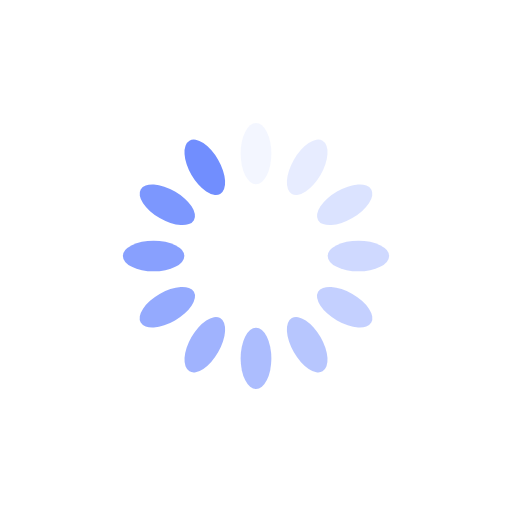
t = 0.00 s
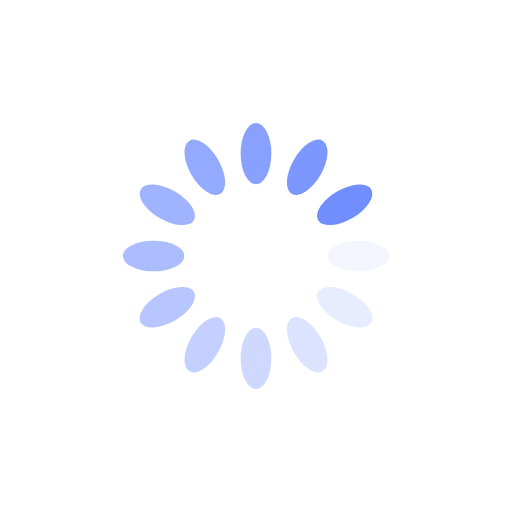
t = 0.25 s
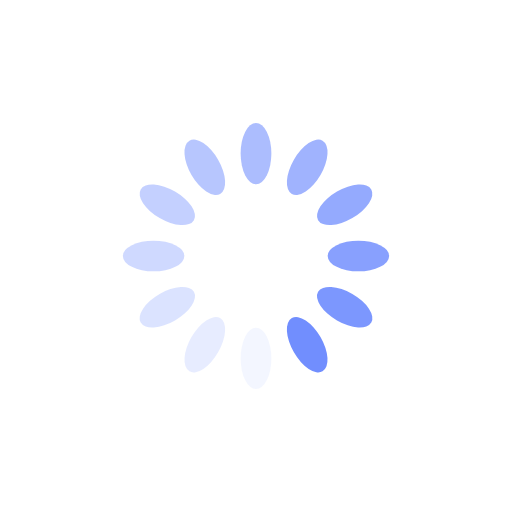
t = 0.50 s
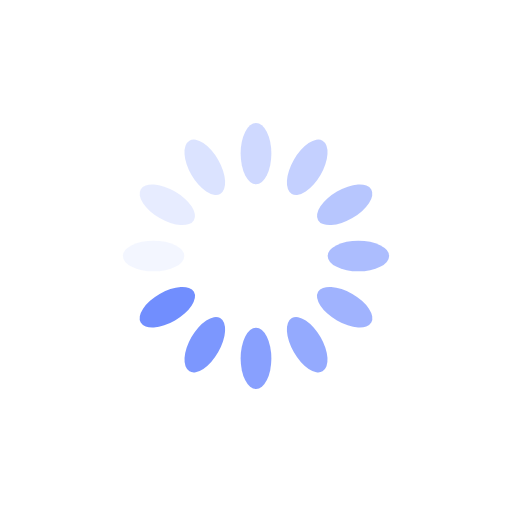
t = 0.75 s

The animated SVG that drew these frames (rendered in a browser with its animation timeline set to each time). Animation: 12 SMIL elements (animate=12); one cycle of 1.00 s, repeats indefinitely.

<?xml version="1.0" encoding="utf-8"?>
<svg xmlns="http://www.w3.org/2000/svg" xmlns:xlink="http://www.w3.org/1999/xlink" style="margin: auto; background: rgb(255, 255, 255); display: block; shape-rendering: auto;" width="200px" height="200px" viewBox="0 0 100 100" preserveAspectRatio="xMidYMid">
<g transform="rotate(0 50 50)">
  <rect x="47" y="24" rx="3" ry="6" width="6" height="12" fill="#718efe">
    <animate attributeName="opacity" values="1;0" keyTimes="0;1" dur="1s" begin="-0.9166666666666666s" repeatCount="indefinite"></animate>
  </rect>
</g><g transform="rotate(30 50 50)">
  <rect x="47" y="24" rx="3" ry="6" width="6" height="12" fill="#718efe">
    <animate attributeName="opacity" values="1;0" keyTimes="0;1" dur="1s" begin="-0.8333333333333334s" repeatCount="indefinite"></animate>
  </rect>
</g><g transform="rotate(60 50 50)">
  <rect x="47" y="24" rx="3" ry="6" width="6" height="12" fill="#718efe">
    <animate attributeName="opacity" values="1;0" keyTimes="0;1" dur="1s" begin="-0.75s" repeatCount="indefinite"></animate>
  </rect>
</g><g transform="rotate(90 50 50)">
  <rect x="47" y="24" rx="3" ry="6" width="6" height="12" fill="#718efe">
    <animate attributeName="opacity" values="1;0" keyTimes="0;1" dur="1s" begin="-0.6666666666666666s" repeatCount="indefinite"></animate>
  </rect>
</g><g transform="rotate(120 50 50)">
  <rect x="47" y="24" rx="3" ry="6" width="6" height="12" fill="#718efe">
    <animate attributeName="opacity" values="1;0" keyTimes="0;1" dur="1s" begin="-0.5833333333333334s" repeatCount="indefinite"></animate>
  </rect>
</g><g transform="rotate(150 50 50)">
  <rect x="47" y="24" rx="3" ry="6" width="6" height="12" fill="#718efe">
    <animate attributeName="opacity" values="1;0" keyTimes="0;1" dur="1s" begin="-0.5s" repeatCount="indefinite"></animate>
  </rect>
</g><g transform="rotate(180 50 50)">
  <rect x="47" y="24" rx="3" ry="6" width="6" height="12" fill="#718efe">
    <animate attributeName="opacity" values="1;0" keyTimes="0;1" dur="1s" begin="-0.4166666666666667s" repeatCount="indefinite"></animate>
  </rect>
</g><g transform="rotate(210 50 50)">
  <rect x="47" y="24" rx="3" ry="6" width="6" height="12" fill="#718efe">
    <animate attributeName="opacity" values="1;0" keyTimes="0;1" dur="1s" begin="-0.3333333333333333s" repeatCount="indefinite"></animate>
  </rect>
</g><g transform="rotate(240 50 50)">
  <rect x="47" y="24" rx="3" ry="6" width="6" height="12" fill="#718efe">
    <animate attributeName="opacity" values="1;0" keyTimes="0;1" dur="1s" begin="-0.25s" repeatCount="indefinite"></animate>
  </rect>
</g><g transform="rotate(270 50 50)">
  <rect x="47" y="24" rx="3" ry="6" width="6" height="12" fill="#718efe">
    <animate attributeName="opacity" values="1;0" keyTimes="0;1" dur="1s" begin="-0.16666666666666666s" repeatCount="indefinite"></animate>
  </rect>
</g><g transform="rotate(300 50 50)">
  <rect x="47" y="24" rx="3" ry="6" width="6" height="12" fill="#718efe">
    <animate attributeName="opacity" values="1;0" keyTimes="0;1" dur="1s" begin="-0.08333333333333333s" repeatCount="indefinite"></animate>
  </rect>
</g><g transform="rotate(330 50 50)">
  <rect x="47" y="24" rx="3" ry="6" width="6" height="12" fill="#718efe">
    <animate attributeName="opacity" values="1;0" keyTimes="0;1" dur="1s" begin="0s" repeatCount="indefinite"></animate>
  </rect>
</g>
<!-- [ldio] generated by https://loading.io/ --></svg>
